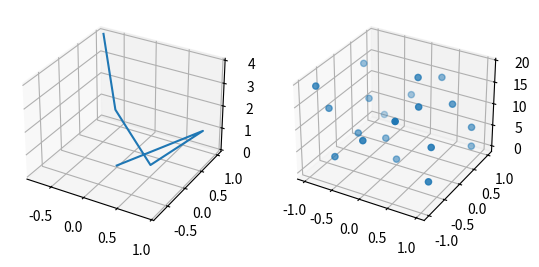

The script that saved this image:
import numpy as np
import pandas as pd
import matplotlib.pyplot as plt
from mpl_toolkits.mplot3d import Axes3D
from matplotlib import cm
from matplotlib.ticker import LinearLocator, FormatStrFormatter

fig = plt.figure()
ax = fig.add_subplot(121, projection = '3d' )
z=np.arange(5)
x=np.sin(z)
y=np.sin(2*z)
ax.plot(x, y, z, label="wykres liniowy")

bx=fig.add_subplot(122, projection='3d')
z2=np.arange(20)
y2=np.sin(z2)
x2=np.sin(2*z2)
bx.scatter(x2, y2, z2, label="wykres punktowy")
plt.show()

